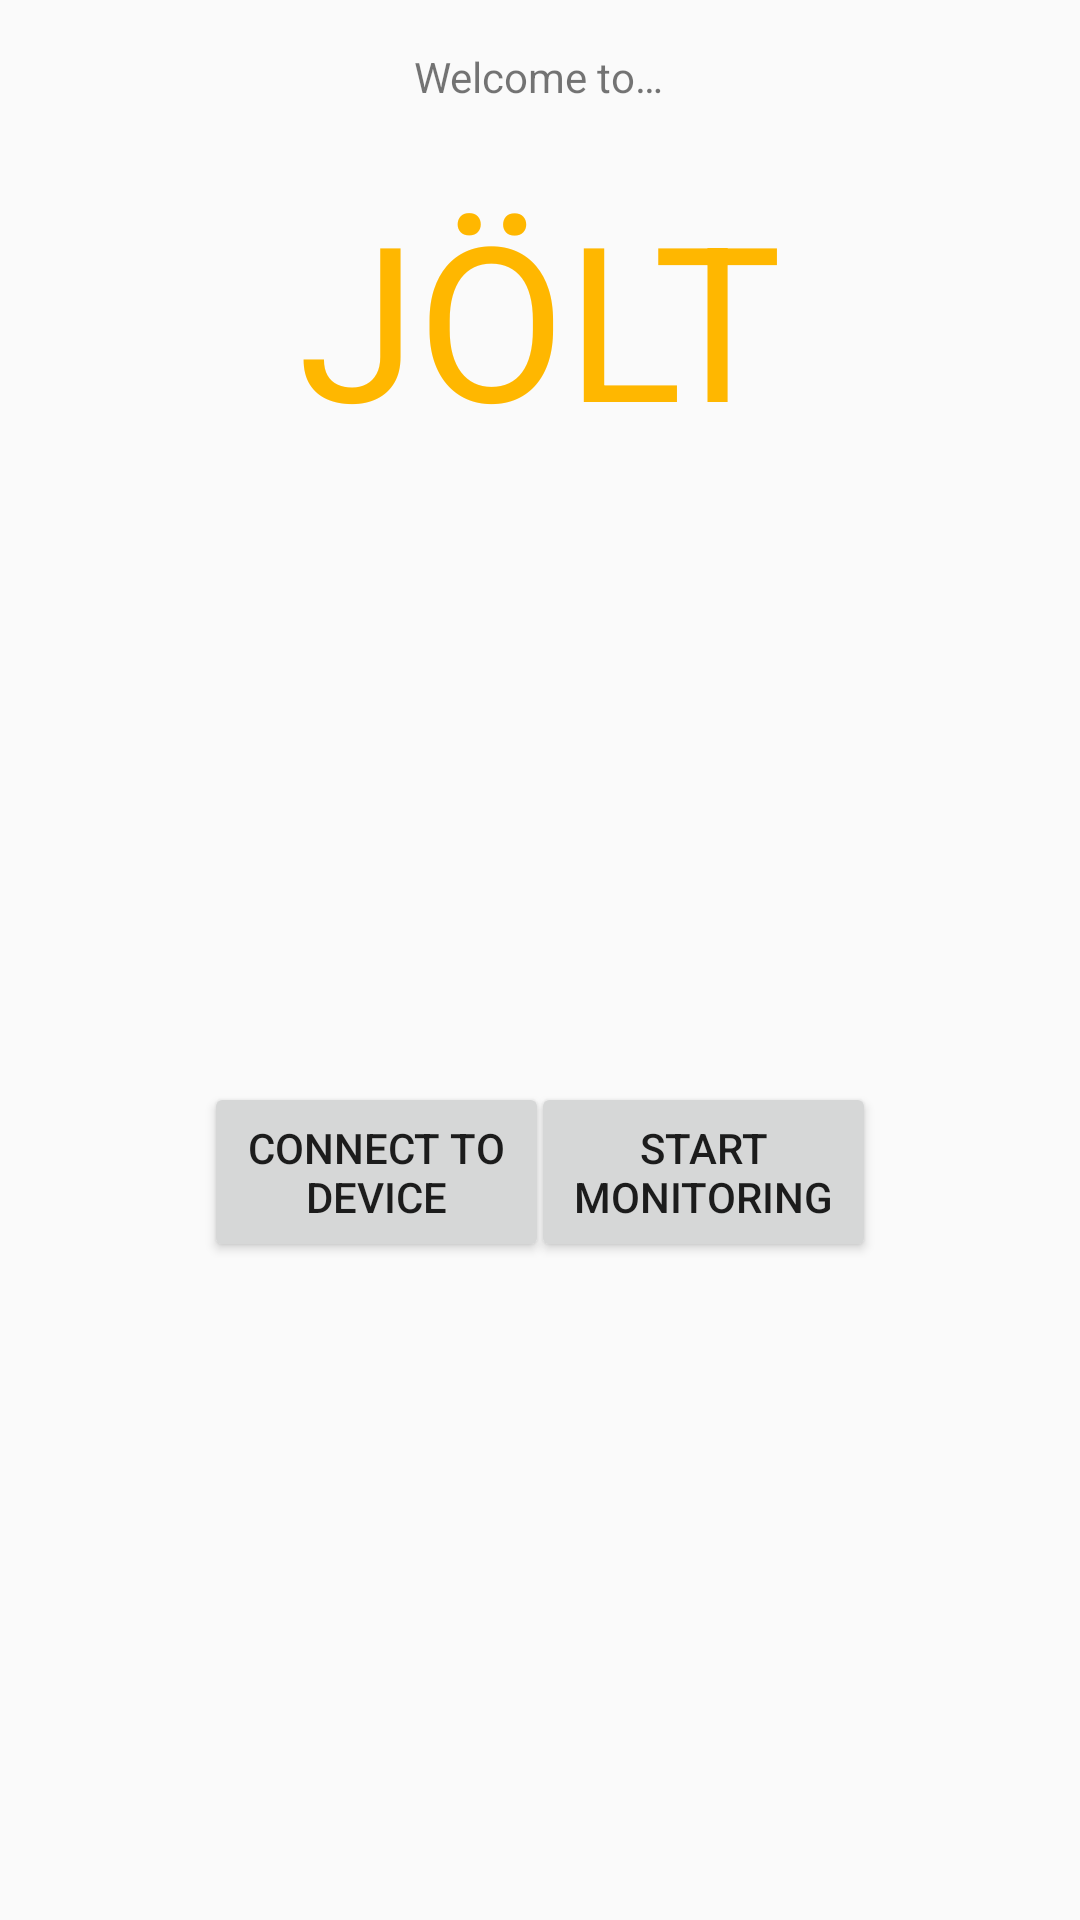

Layout XML and referenced resources for this Android screen:
<!-- AndroidManifest.xml: application theme AppTheme -->
<!-- res/layout/activity_home.xml -->
<?xml version="1.0" encoding="utf-8"?>
<androidx.constraintlayout.widget.ConstraintLayout xmlns:android="http://schemas.android.com/apk/res/android"
    xmlns:app="http://schemas.android.com/apk/res-auto"
    xmlns:tools="http://schemas.android.com/tools"
    android:layout_width="match_parent"
    android:layout_height="match_parent"
    tools:context=".Home">

    <Button
        android:id="@+id/bt_connection_butt"
        android:layout_width="115dp"
        android:layout_height="60dp"
        android:layout_marginStart="68dp"
        android:layout_marginLeft="68dp"
        android:onClick="onConnectClick"
        android:text="@string/connect"
        app:layout_constraintBottom_toBottomOf="parent"
        app:layout_constraintStart_toStartOf="parent"
        app:layout_constraintTop_toTopOf="parent"
        app:layout_constraintVertical_bias="0.622" />

    <Button
        android:id="@+id/start_monitor_butt"
        android:layout_width="115dp"
        android:layout_height="60dp"
        android:layout_marginStart="68dp"
        android:layout_marginLeft="68dp"
        android:layout_marginEnd="68dp"
        android:layout_marginRight="68dp"
        android:text="@string/monitor"
        app:layout_constraintBottom_toBottomOf="parent"
        app:layout_constraintEnd_toEndOf="parent"
        app:layout_constraintHorizontal_bias="1.0"
        app:layout_constraintStart_toEndOf="@+id/bt_connection_butt"
        app:layout_constraintTop_toTopOf="parent"
        app:layout_constraintVertical_bias="0.622" />

    <TextView
        android:id="@+id/title2"
        android:layout_width="wrap_content"
        android:layout_height="wrap_content"
        android:text="@string/app_title"
        android:textAppearance="@style/TextAppearance.AppCompat.Display1"
        android:textColor="@color/main_color"
        android:textSize="72sp"
        app:layout_constraintBottom_toBottomOf="parent"
        app:layout_constraintEnd_toEndOf="parent"
        app:layout_constraintStart_toStartOf="parent"
        app:layout_constraintTop_toTopOf="parent"
        app:layout_constraintVertical_bias="0.106" />

    <TextView
        android:id="@+id/welcome"
        android:layout_width="wrap_content"
        android:layout_height="0dp"
        android:layout_marginTop="16dp"
        android:layout_marginBottom="15dp"
        android:text="@string/welcome_to"
        app:layout_constraintBottom_toTopOf="@+id/title2"
        app:layout_constraintEnd_toEndOf="parent"
        app:layout_constraintHorizontal_bias="0.498"
        app:layout_constraintStart_toStartOf="parent"
        app:layout_constraintTop_toTopOf="parent"
        app:layout_constraintVertical_bias="0.0" />

    <TextView
        android:id="@+id/errMess"
        android:layout_width="264dp"
        android:layout_height="40dp"
        android:layout_marginTop="220dp"
        app:layout_anchorGravity="center"
        app:layout_constraintBottom_toBottomOf="parent"
        app:layout_constraintEnd_toEndOf="parent"
        app:layout_constraintHorizontal_bias="0.537"
        app:layout_constraintStart_toStartOf="parent"
        app:layout_constraintTop_toBottomOf="@+id/title2"
        app:layout_constraintVertical_bias="0.0" />

</androidx.constraintlayout.widget.ConstraintLayout>
<!-- resources referenced by this layout -->
<resources>
  <color name="main_color">#FFB700</color>
  <string name="app_title">JÖLT</string>
  <string name="connect">Connect to Device</string>
  <string name="monitor">Start Monitoring</string>
  <string name="welcome_to">Welcome to…</string>
  <style name="AppTheme" parent="Theme.AppCompat.Light.DarkActionBar">
          
          <item name="colorPrimary">@color/colorPrimary</item>
          <item name="colorPrimaryDark">@color/dark_color</item>
          <item name="colorAccent">@color/colorAccent</item>
      </style>
  <color name="colorPrimary">#6200EE</color>
  <color name="dark_color">#333231</color>
  <color name="colorAccent">#333231</color>
</resources>
